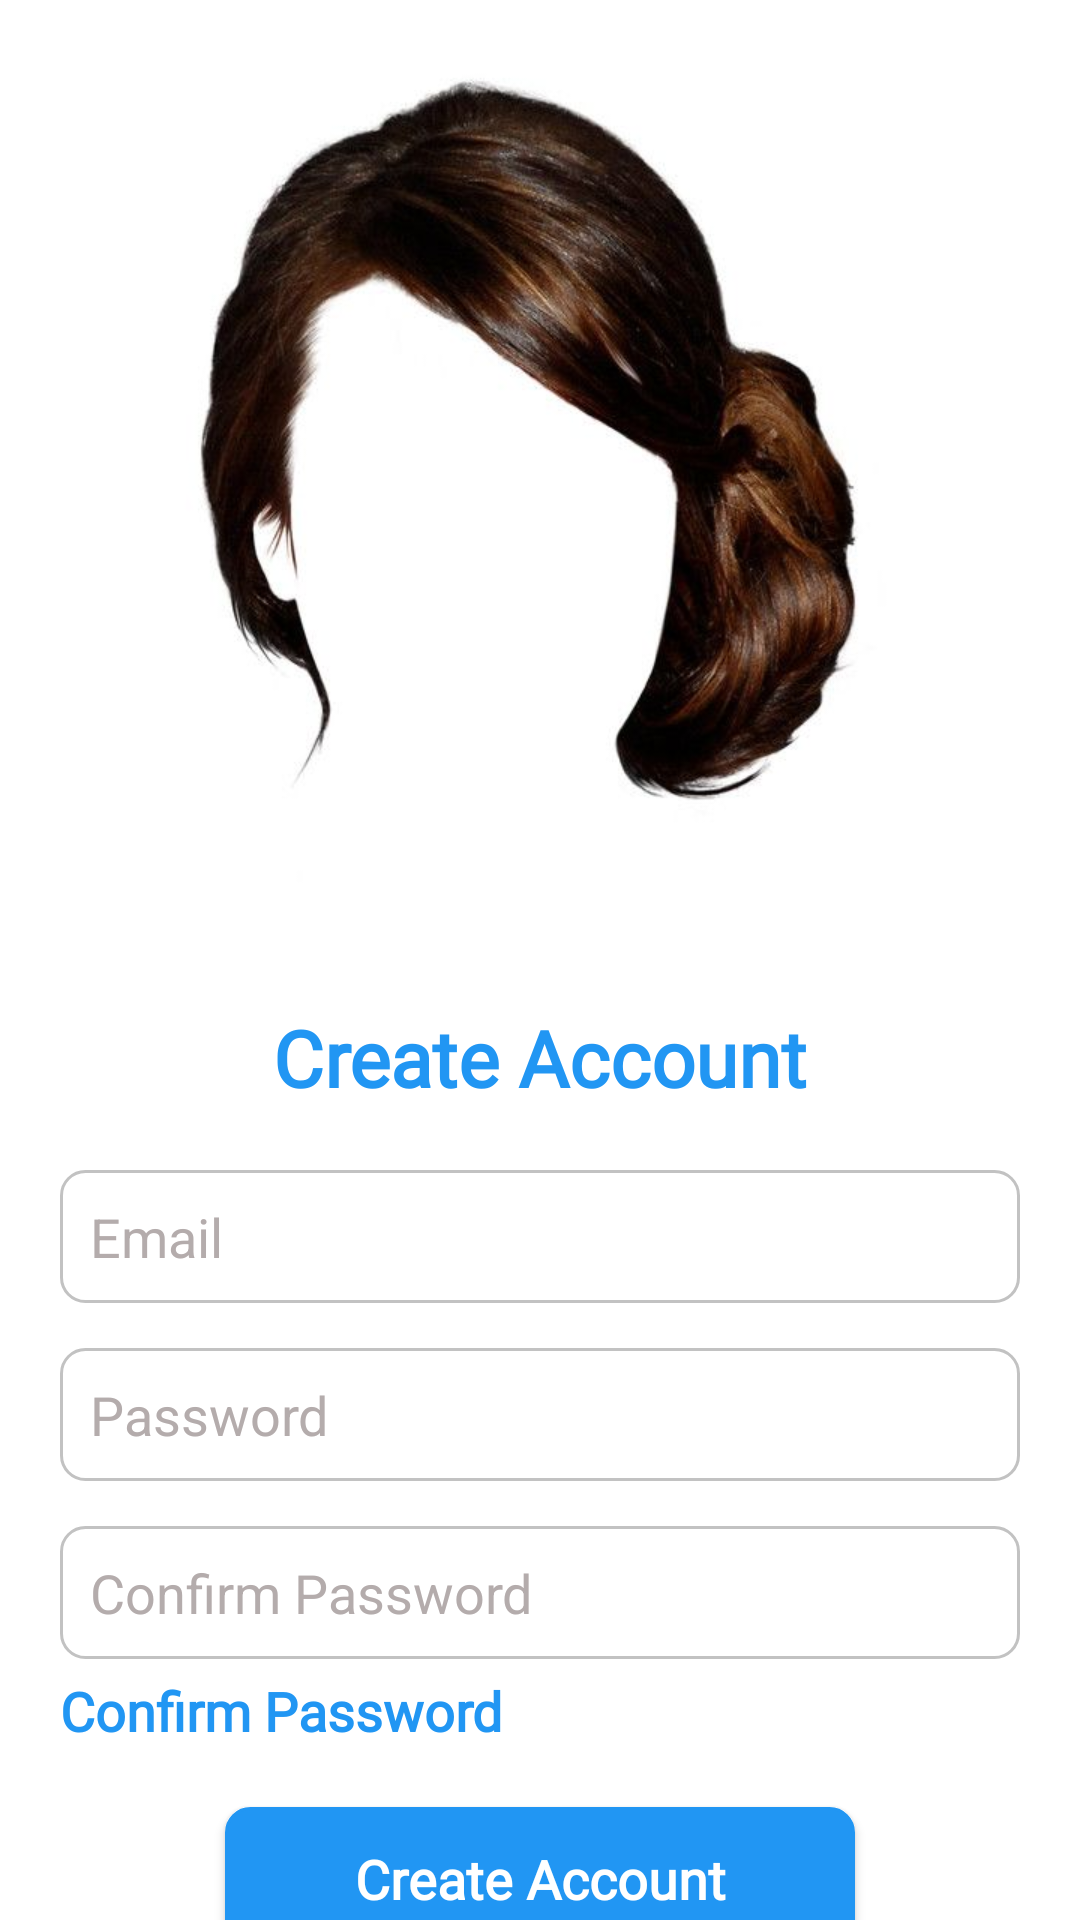

Produce the Android XML layout that renders to this screen, including the resource entries it uses.
<!-- AndroidManifest.xml: application theme AppTheme -->
<!-- res/layout/fragment_register.xml -->
<?xml version="1.0" encoding="utf-8"?>
<androidx.constraintlayout.widget.ConstraintLayout xmlns:android="http://schemas.android.com/apk/res/android"
    xmlns:tools="http://schemas.android.com/tools"
    android:layout_width="match_parent"
    android:layout_height="match_parent"
    tools:context=".logincontroller.RegisterFragment">
    <ScrollView
        android:layout_width="match_parent"
        android:scrollbars="none"
        android:background="@color/coloWhite"

        android:layout_height="match_parent">
        <RelativeLayout
            android:layout_width="match_parent"
            android:layout_height="wrap_content">


            <ImageView
                android:id="@+id/crescentoContainer"
                android:layout_width="match_parent"
                android:layout_height="300dp"
                style="@style/items_margin_tyle"
                android:scaleType="fitCenter"
                android:layout_marginTop="10dp"
                android:layout_alignParentTop="true"
                android:src="@drawable/hea" />

            <LinearLayout
                android:layout_width="match_parent"
                android:orientation="vertical"
                android:id="@+id/loginHolder"
                android:layout_below="@+id/crescentoContainer"
                android:layout_height="wrap_content">
                <TextView
                    android:layout_marginTop="20dp"
                    android:layout_width="match_parent"
                    android:layout_height="wrap_content"
                    android:text="@string/create_account"
                    android:fontFamily="@font/calibri"
                    android:textAlignment="center"
                    android:textSize="26sp"
                    android:layout_marginBottom="20dp"
                    style="@style/items_margin_tyle"
                    android:textStyle="bold"
                    android:textColor="@color/colorAccent"
                    android:gravity="center_horizontal" />
                <EditText
                    android:layout_width="match_parent"
                    android:background="@drawable/red_rounded_solid"
                    android:padding="10dp"
                    android:id="@+id/etUserName"
                    android:layout_weight="1"
                    android:textColorHint="@color/colorGray"
                    android:textColor="@color/colorBlack"
                    style="@style/items_margin_tyle"
                    android:inputType="textPersonName"
                    android:layout_height="0dp"
                    android:hint="@string/email" />





                <EditText
                    android:layout_width="match_parent"
                    android:background="@drawable/red_rounded_solid"
                    android:padding="10dp"
                    android:id="@+id/etpassword"
                    android:layout_marginTop="10dp"
                    style="@style/items_margin_tyle"
                    android:textColorHint="@color/colorGray"
                    android:textColor="@color/colorBlack"
                    android:inputType="textPassword"
                    android:layout_height="wrap_content"
                    android:hint="@string/password"
                    />

                <EditText
                    android:layout_width="match_parent"
                    android:background="@drawable/red_rounded_solid"
                    android:padding="10dp"
                    android:id="@+id/etConfirmpassword"
                    android:layout_marginTop="10dp"
                    style="@style/items_margin_tyle"
                    android:textColorHint="@color/colorGray"
                    android:textColor="@color/colorBlack"
                    android:inputType="textPassword"
                    android:layout_height="wrap_content"
                    android:hint="@string/confirm_password"
                    />
                <TextView
                    android:layout_width="match_parent"
                    android:layout_height="wrap_content"
                    android:text="@string/confirm_password"
                    android:fontFamily="@font/calibri"
                    android:textSize="18sp"
                    android:id="@+id/tvConfirmPassword"
                    android:layout_marginStart="20dp"
                    android:textStyle="bold"
                    android:textColor="@color/colorAccent"
                    android:layout_marginLeft="20dp" />

                <ProgressBar
                    android:id="@+id/loginProgress"
                    style="?android:attr/progressBarStyleHorizontal"
                    android:layout_width="match_parent"
                    android:indeterminate="true"
                    android:visibility="gone"
                    android:layout_marginStart="40dp"
                    android:layout_marginTop="5dp"
                    android:layout_marginEnd="40dp"
                    android:layout_height="wrap_content" />
                <Button
                    android:id="@+id/btn_login"
                    android:layout_width="210dp"
                    android:layout_height="wrap_content"
                    android:layout_gravity="center_horizontal"
                    android:layout_marginTop="20dp"
                    android:backgroundTint="@color/colorAccent"
                    android:layout_marginBottom="5dp"
                    android:background="@drawable/red_rounded_solid"
                    android:fontFamily="@font/calibri"
                    android:text="@string/sign_up"

                    android:textAllCaps="false"
                    android:textColor="#ffffff"
                    android:textSize="18sp"
                    android:padding="10dp"
                    android:gravity="center"
                    android:textStyle="bold"
                    tools:targetApi="lollipop" />


            </LinearLayout>
        </RelativeLayout>
    </ScrollView>
</androidx.constraintlayout.widget.ConstraintLayout>
<!-- resources referenced by this layout -->
<resources>
  <color name="coloWhite">#FFFFFF</color>
  <color name="colorAccent">#2196F3</color>
  <color name="colorBlack">#000000</color>
  <color name="colorGray">#B4ACAC</color>
  <!-- drawable hea: png bitmap (drawable-v24, 26798 bytes) -->
  <!-- drawable red_rounded_solid (drawable-v24) -->
  <?xml version="1.0" encoding="utf-8"?>
  <selector xmlns:android="http://schemas.android.com/apk/res/android">
      <item>
          <shape android:shape="rectangle">
              <stroke android:color="#c2c2c2" android:width="1dp"/>
              <solid
                  android:color="#ffffff"/>
              <corners android:radius="8dp"/>
  
          </shape>
      </item>
  </selector>
  <string name="confirm_password">Confirm Password</string>
  <string name="create_account">Create Account</string>
  <string name="email">Email</string>
  <string name="password">Password</string>
  <string name="sign_up">Create Account</string>
  <style name="items_margin_tyle">
          <item name="android:layout_marginBottom">5dp</item>
  
          <item name="android:layout_marginLeft">20dp</item>
          <item name="android:layout_marginRight">20dp</item>
      </style>
  <style name="AppTheme" parent="Theme.MaterialComponents.Light.NoActionBar">
          
          <item name="colorPrimary">@color/colorPrimary</item>
          <item name="colorPrimaryDark">@color/colorPrimaryDark</item>
          <item name="colorAccent">@color/colorAccent</item>
      </style>
  <color name="colorPrimary">#2196F3</color>
  <color name="colorPrimaryDark">#2196F3</color>
</resources>
